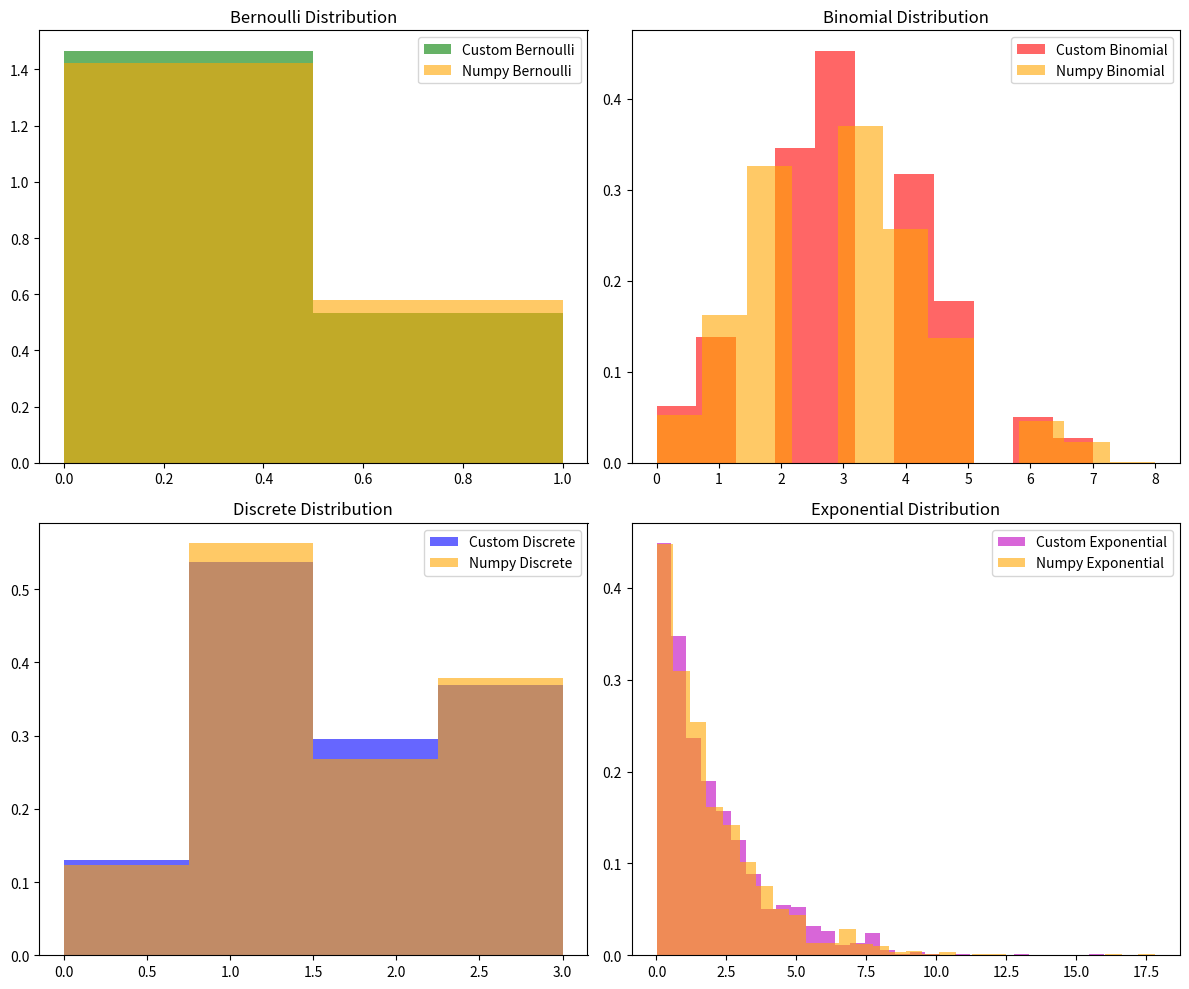

Reproduce this figure in Python.
import random

import matplotlib.pyplot as plt
import numpy as np


# Bernoulli Distribution
def my_bernoulli(n, p):
    """Generates a Bernoulli random sample.

    Args:
        n: The number of samples to generate.
        p: The probability of success.

    Returns: A list of samples, where each sample is an integer representing the outcome of the Bernoulli trial (1
    for success, 0 for failure).
    """

    # Check if the probability is between 0 and 1.
    if p < 0 or p > 1:
        raise ValueError("The probability must be between 0 and 1.")

    # Generate the samples.
    samples = [1 if random.random() < p else 0 for _ in range(n)]
    return samples


# Binomial Distribution
def my_binomial(N, n, p):
    """Generates a binomial random sample.

       Args:
           N: The number of samples to generate.
           n: The number of trials in each sample.
           p: The probability of success in each trial.

       Returns:
           A list of samples, where each sample is the number of successes in n trials.
       """

    # Check if the probability is between 0 and 1.
    if not 0 <= p <= 1:
        raise ValueError("The probability must be between 0 and 1.")

    # Generate the samples.
    samples = [sum(my_bernoulli(n, p)) for _ in range(N)]
    return samples


def discrete_generator(N, p):
    """Generates a discrete random sample from a given probability distribution.

    Args:
        N: The number of samples to generate.
        p: A list of probabilities, where the sum of all probabilities is equal to 1.

    Returns: A list of samples, where each sample is an integer representing the index of the corresponding
    probability in the `p` list.
    """

    # Check if the sum of all probabilities is equal to 1.
    if abs(sum(p) - 1) > 1e-10:
        raise ValueError("The sum of all probabilities must be equal to 1.")

    # Create a cumulative probability distribution.
    cdf = []
    for i in range(len(p)):
        cdf.append(sum(p[:i + 1]))

    # Generate the samples.
    samples = []
    for i in range(N):
        r = random.random()
        index = 0
        while r > cdf[index]:
            index += 1
        samples.append(index)
    return samples


# Exponential Distribution
def my_exponential(N, lam):
    """Generates an exponential random sample.

    Args:
        N: The number of samples to generate.
        lam: The rate parameter of the exponential distribution.

    Returns:
        A list of samples, where each sample is the time until the next event occurs.
    """

    # Check if the rate parameter is positive.
    if lam <= 0:
        raise ValueError("The rate parameter must be positive.")

    # Generate the samples.
    samples = [-np.log(1 - random.random()) / lam for _ in range(N)]
    return samples


def gamma(N, n, lam):
    samples = [sum(my_exponential(n, lam)) for _ in range(N)]
    return samples


# Create subplots
fig, axs = plt.subplots(2, 2, figsize=(12, 10))

# Plot Bernoulli Distribution
n_bernoulli = 1000
p_bernoulli = 0.3
bernoulli_samples = my_bernoulli(n_bernoulli, p_bernoulli)
axs[0, 0].hist(bernoulli_samples, bins=2, density=True, alpha=0.6, color='g', label='Custom Bernoulli')

# Compare with numpy's implementation
np_bernoulli_samples = np.random.choice([0, 1], size=n_bernoulli, p=[1 - p_bernoulli, p_bernoulli])
axs[0, 0].hist(np_bernoulli_samples, bins=2, density=True, alpha=0.6, color='orange', label='Numpy Bernoulli')

axs[0, 0].set_title('Bernoulli Distribution')

# Plot Binomial Distribution
N_binomial = 1000
n_binomial = 10
p_binomial = 0.3
binomial_samples = my_binomial(N_binomial, n_binomial, p_binomial)
axs[0, 1].hist(binomial_samples, bins=n_binomial + 1, density=True, alpha=0.6, color='r', label='Custom Binomial')

# Compare with numpy's implementation
np_binomial_samples = np.random.binomial(n_binomial, p_binomial, size=N_binomial)
axs[0, 1].hist(np_binomial_samples, bins=n_binomial + 1, density=True, alpha=0.6, color='orange',
               label='Numpy Binomial')

axs[0, 1].set_title('Binomial Distribution')

# Plot Discrete Distribution
N_discrete = 1000
p_discrete = [0.1, 0.4, 0.2, 0.3]
discrete_samples = discrete_generator(N_discrete, p_discrete)
axs[1, 0].hist(discrete_samples, bins=len(p_discrete), density=True, alpha=0.6, color='b', label='Custom Discrete')

# Compare with numpy's implementation
np_discrete_samples = np.random.choice(range(len(p_discrete)), N_discrete, p=p_discrete)
axs[1, 0].hist(np_discrete_samples, bins=len(p_discrete), density=True, alpha=0.6, color='orange',
               label='Numpy Discrete')

axs[1, 0].set_title('Discrete Distribution')

# Plot Exponential Distribution
N_exponential = 1000
lam_exponential = 0.5
exponential_samples = my_exponential(N_exponential, lam_exponential)
axs[1, 1].hist(exponential_samples, bins=30, density=True, alpha=0.6, color='m', label='Custom Exponential')

# Compare with numpy's implementation
np_exponential_samples = np.random.exponential(scale=1 / lam_exponential, size=N_exponential)
axs[1, 1].hist(np_exponential_samples, bins=30, density=True, alpha=0.6, color='orange', label='Numpy Exponential')

axs[1, 1].set_title('Exponential Distribution')

# Show the plots
for ax in axs.flat:
    ax.legend()

plt.tight_layout()
plt.show()